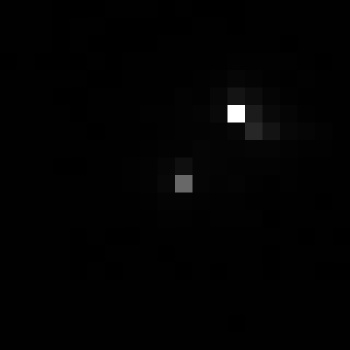

The file beside this chart, header and first rows:
, xmin, ymin, lat, lon, area, perimeter, max_nanowatts, min_nanowatts, moonlight_illumination, clear_sky_confidence, mean_nanowatts
0, 323, 2717, -0.9614, -0.9614, 1.0, 0.0, 30.47, 0.2683, 11.81, 0.0, 0.9661
